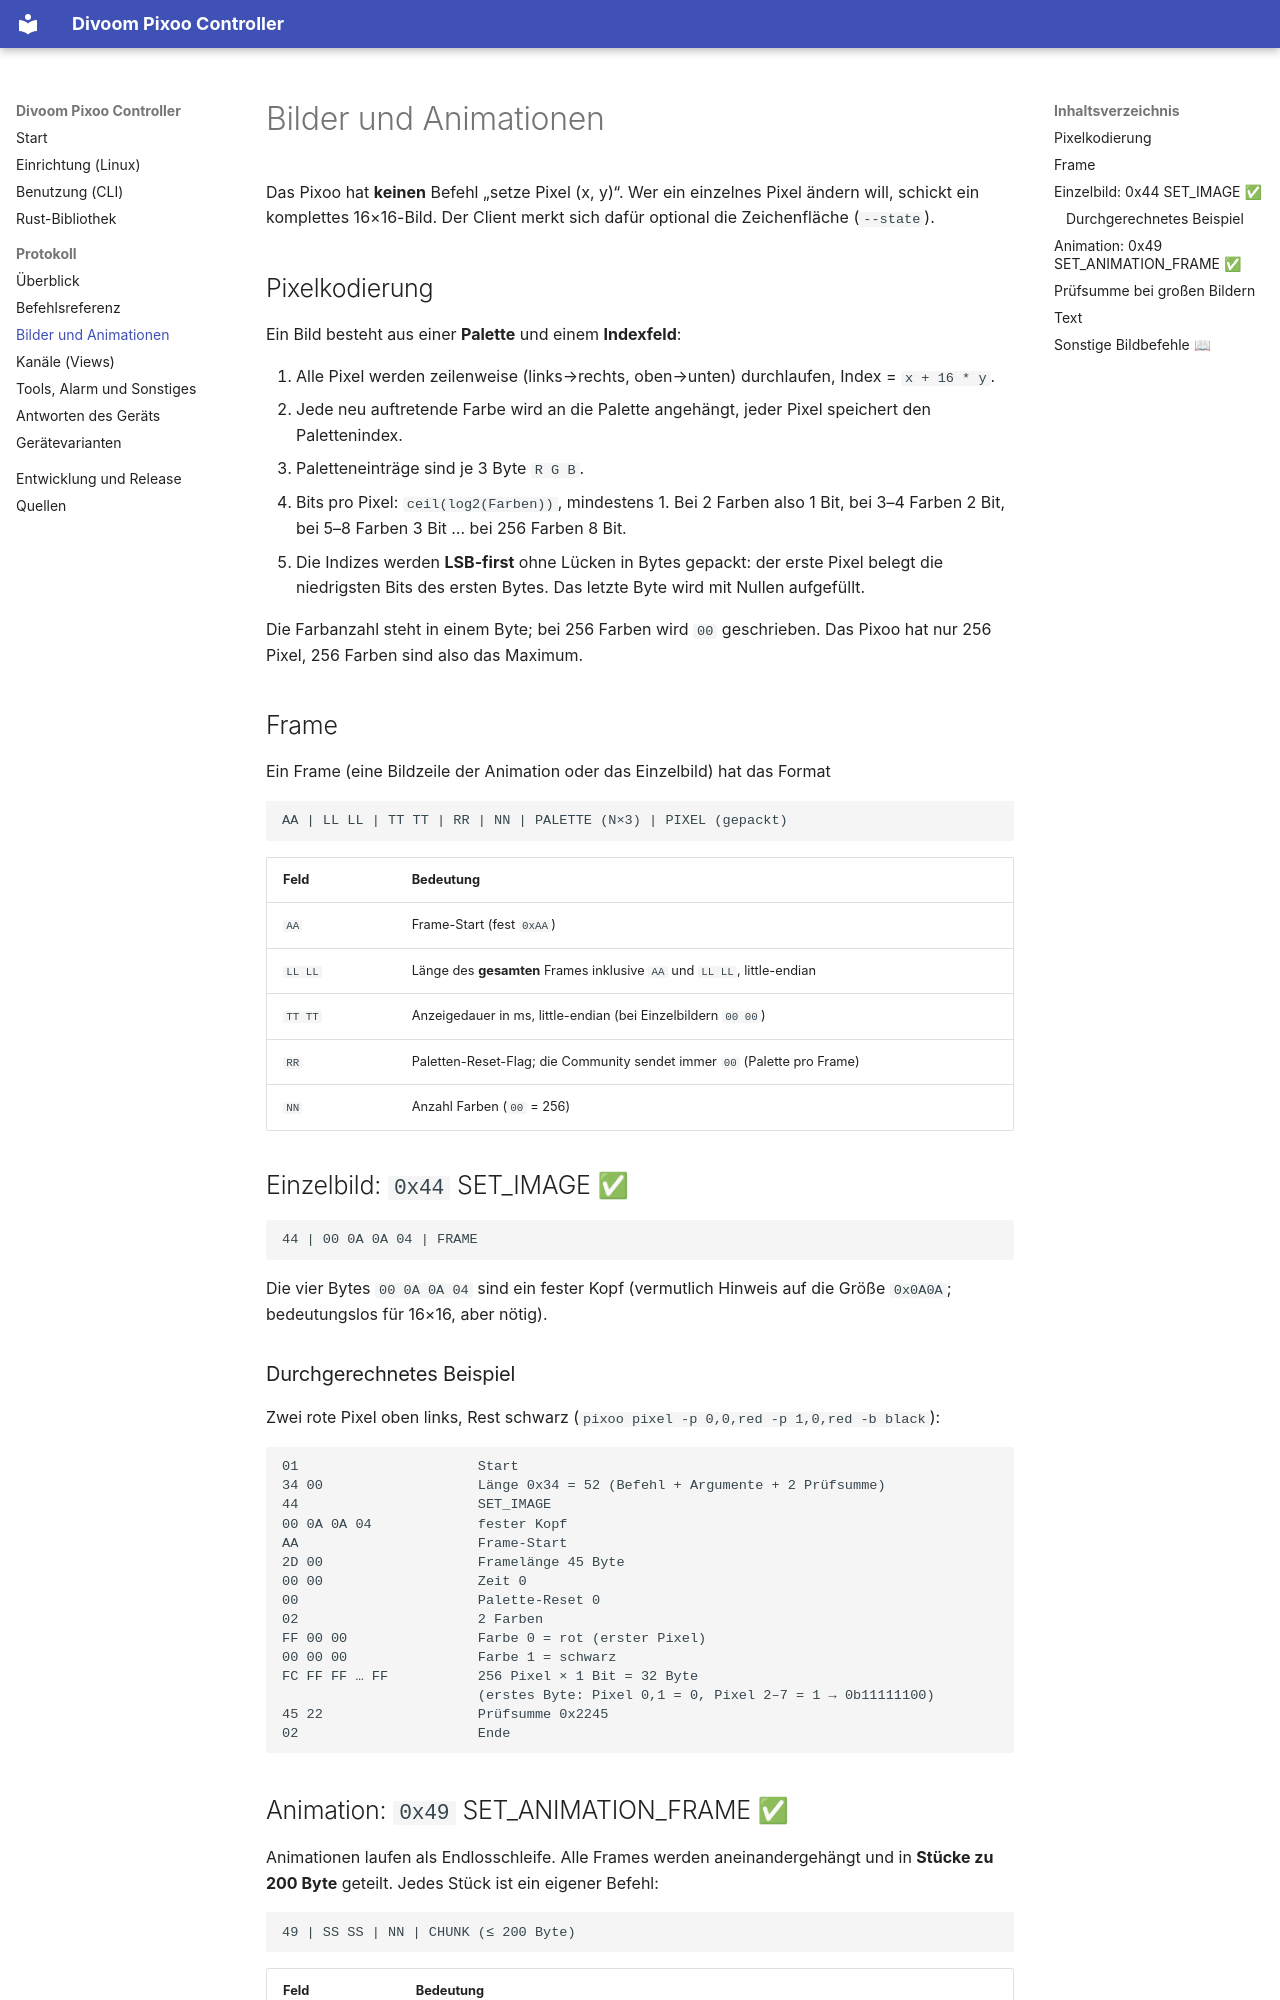

repository: RincewindWizzard/divoom-pixoo-controller · page: protocol/images/index.html · generator: mkdocs

# Bilder und Animationen

Das Pixoo hat **keinen** Befehl „setze Pixel (x, y)“. Wer ein einzelnes Pixel
ändern will, schickt ein komplettes 16×16-Bild. Der Client merkt sich dafür
optional die Zeichenfläche (`--state`).

## Pixelkodierung

Ein Bild besteht aus einer **Palette** und einem **Indexfeld**:

1. Alle Pixel werden zeilenweise (links→rechts, oben→unten) durchlaufen,
   Index = `x + 16 * y`.
2. Jede neu auftretende Farbe wird an die Palette angehängt, jeder Pixel
   speichert den Palettenindex.
3. Paletteneinträge sind je 3 Byte `R G B`.
4. Bits pro Pixel: `ceil(log2(Farben))`, mindestens 1. Bei 2 Farben also 1 Bit,
   bei 3–4 Farben 2 Bit, bei 5–8 Farben 3 Bit … bei 256 Farben 8 Bit.
5. Die Indizes werden **LSB-first** ohne Lücken in Bytes gepackt: der erste
   Pixel belegt die niedrigsten Bits des ersten Bytes. Das letzte Byte wird
   mit Nullen aufgefüllt.

Die Farbanzahl steht in einem Byte; bei 256 Farben wird `00` geschrieben.
Das Pixoo hat nur 256 Pixel, 256 Farben sind also das Maximum.

## Frame

Ein Frame (eine Bildzeile der Animation oder das Einzelbild) hat das Format

```text
AA | LL LL | TT TT | RR | NN | PALETTE (N×3) | PIXEL (gepackt)
```

| Feld | Bedeutung |
| --- | --- |
| `AA` | Frame-Start (fest `0xAA`) |
| `LL LL` | Länge des **gesamten** Frames inklusive `AA` und `LL LL`, little-endian |
| `TT TT` | Anzeigedauer in ms, little-endian (bei Einzelbildern `00 00`) |
| `RR` | Paletten-Reset-Flag; die Community sendet immer `00` (Palette pro Frame) |
| `NN` | Anzahl Farben (`00` = 256) |

## Einzelbild: `0x44` SET_IMAGE ✅

```text
44 | 00 0A 0A 04 | FRAME
```

Die vier Bytes `00 0A 0A 04` sind ein fester Kopf (vermutlich Hinweis auf
die Größe `0x0A0A`; bedeutungslos für 16×16, aber nötig).

### Durchgerechnetes Beispiel

Zwei rote Pixel oben links, Rest schwarz (`pixoo pixel -p 0,0,red -p 1,0,red -b black`):

```text
01                      Start
34 00                   Länge 0x34 = 52 (Befehl + Argumente + 2 Prüfsumme)
44                      SET_IMAGE
00 0A 0A 04             fester Kopf
AA                      Frame-Start
2D 00                   Framelänge 45 Byte
00 00                   Zeit 0
00                      Palette-Reset 0
02                      2 Farben
FF 00 00                Farbe 0 = rot (erster Pixel)
00 00 00                Farbe 1 = schwarz
FC FF FF … FF           256 Pixel × 1 Bit = 32 Byte
                        (erstes Byte: Pixel 0,1 = 0, Pixel 2–7 = 1 → 0b11111100)
45 22                   Prüfsumme 0x2245
02                      Ende
```
